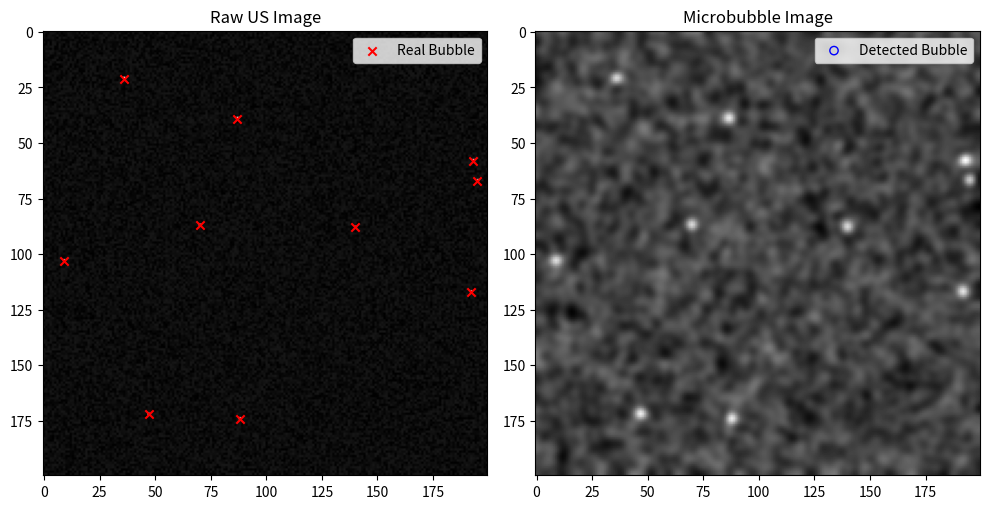

Write Python code to recreate this figure.
import numpy as np
import matplotlib.pyplot as plt
from scipy.ndimage import gaussian_filter, maximum_filter

##高斯滤波算法


# 模拟超声信号数据
np.random.seed(0)
image_size = (200, 200)
num_bubbles = 10

# 创建一个空白的图像
ultrasound_image = np.zeros(image_size)

# 随机生成气泡的位置
bubble_positions = np.random.randint(0, min(image_size), size=(num_bubbles, 2))

# 在图像中添加气泡信号
for pos in bubble_positions:
    ultrasound_image[pos[0], pos[1]] = 1

# 添加一些噪声
ultrasound_image += 0.1 * np.random.rand(*image_size)

# 应用高斯滤波来模拟超声图像的点扩散函数 (PSF)
filtered_image = gaussian_filter(ultrasound_image, sigma=2)

# 使用最大滤波器检测局部最大值
local_max = (filtered_image == maximum_filter(filtered_image, size=20)) & (filtered_image > 0.2)
coordinates = np.argwhere(local_max)

# 绘制结果
plt.figure(figsize=(10, 5))
plt.subplot(1, 2, 1)
plt.title('Raw US Image')
plt.imshow(ultrasound_image, cmap='gray')
plt.scatter(bubble_positions[:, 1], bubble_positions[:, 0], color='red', marker='x', label='Real Bubble')
plt.legend()

plt.subplot(1, 2, 2)
plt.title('Microbubble Image')
plt.imshow(filtered_image, cmap='gray')
plt.scatter(coordinates[:, 1], coordinates[:, 0], color='blue', marker='o', facecolors='none', label='Detected Bubble')
plt.legend()

plt.tight_layout()
plt.show()